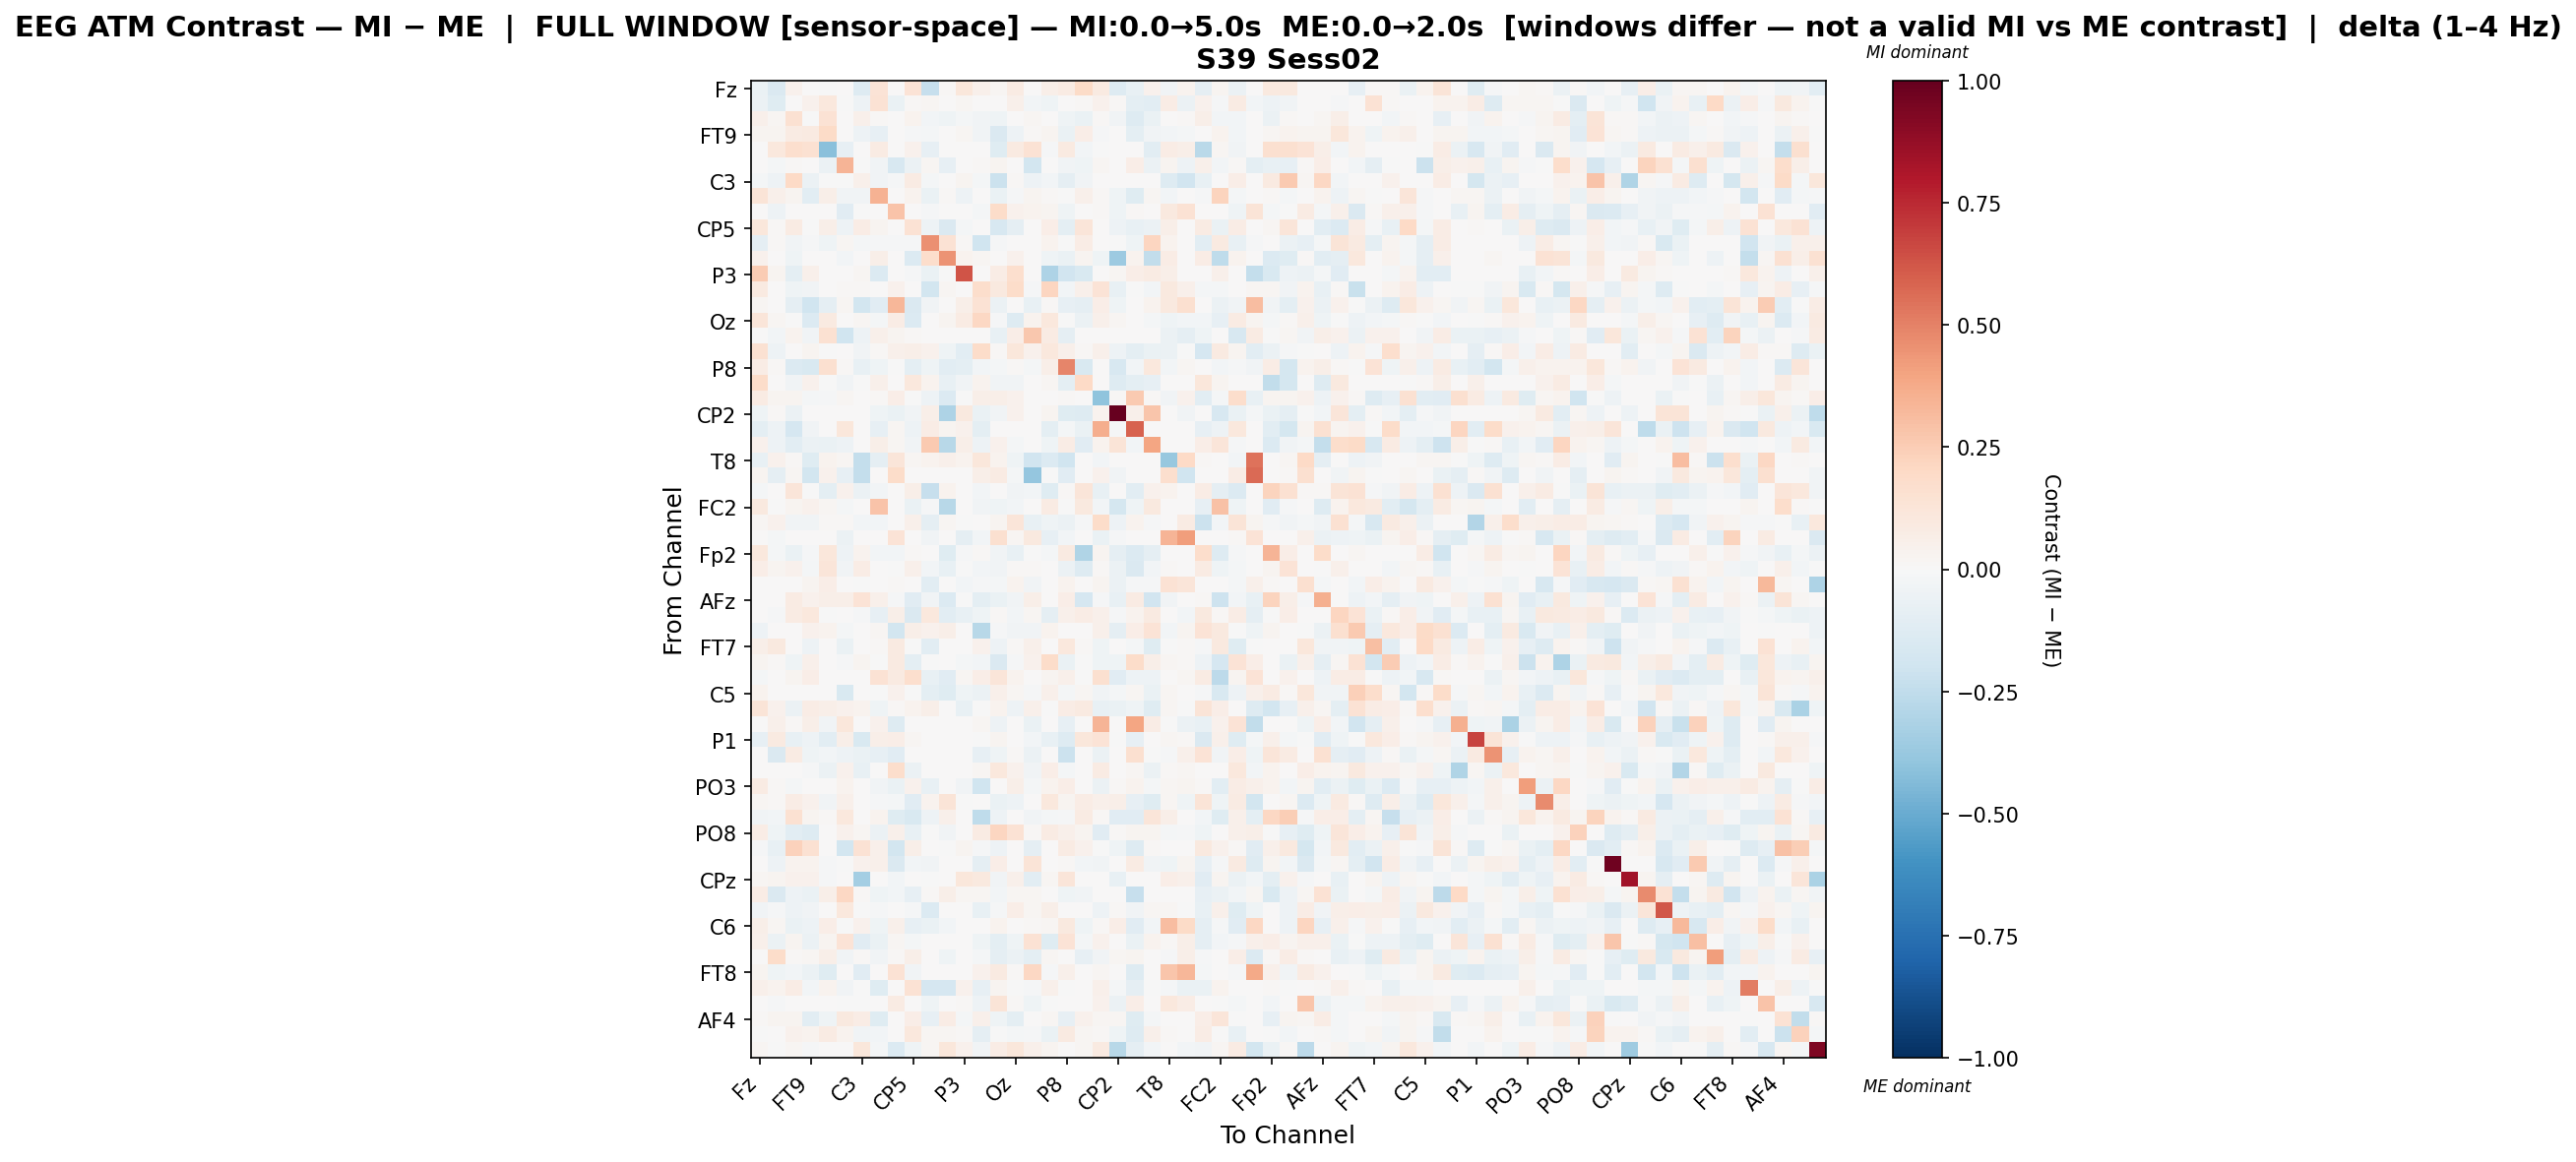

Source data for this figure (header and first rows):
, Fz, F3, F7, FT9, FC5, FC1, C3, T7, TP9, CP5, CP1, Pz, P3, P7, O1, Oz, O2, P4, P8, TP10, CP6, CP2, Cz
Fz, -0.06887, -0.1477, 0.04622, 0.001647, -0.001065, 0.0, -0.1259, 0.1374, 0.006095, 0.1375, -0.2329, 0.007905, 0.1109, 0.04759, 0.0221, 0.08008, 0.0, 0.05991, 0.08012, 0.1949, 0.08607, -0.1324, -0.07761
F3, -0.05903, -0.1212, 0.002295, 0.04128, 0.1063, -0.0002452, -0.05095, 0.1437, -0.06863, 0.01427, 0.02015, 0.0, 0.01569, 0.0, 0.0, 0.0544, -0.02498, -0.04566, 0.00495, 0.01172, 0.04332, 0.009683, -0.09672
F7, 0.05296, 0.02077, 0.1537, -0.00423, 0.1417, 0.005405, 0.05316, 0.01424, 0.0, 0.03407, -0.02618, -0.04155, -0.01665, -0.03569, -0.04165, 0.006152, 0.02021, 0.0, -0.04306, -0.06557, 0.01505, -0.03512, -0.1318
FT9, 0.02958, 0.02437, 0.07886, 0.09335, 0.1888, 0.0, -0.04995, -0.08178, 0.0, -0.01073, -0.01892, 0.0, 0.02231, -0.03218, -0.1429, -0.04898, 0.01241, 0.02422, -0.06595, 0.06337, -0.01261, 0.0, -0.09742
FC5, 0.0, 0.1034, 0.1658, 0.1555, -0.4159, -0.08061, 0.002022, 0.08072, 0.00115, 0.04258, -0.07981, 0.0, 0.0, 0.0, -0.1236, 0.0914, 0.1434, -0.01503, 0.09285, -0.02367, -0.007486, 0.002208, 0.0
FC1, 0.0, -0.01604, 0.01227, 0.0, -0.0604, 0.3429, -0.0007465, -0.03643, -0.164, -0.06031, 0.01733, -0.08003, 0.0, 0.01238, 0.02463, 0.0, -0.1797, 0.0, -0.03156, -0.04682, 0.01956, 0.0, 0.06575
C3, -0.02046, -0.04979, 0.196, -0.05831, -0.002415, -0.004115, 0.04744, -0.03388, -0.01284, 0.08512, -0.01667, 0.0, 0.0266, -0.0161, -0.2112, 0.00827, -0.0512, -0.02514, -0.08996, -0.03828, 0.0, 0.0, 0.0
T7, 0.1314, 0.05119, 0.02862, -0.1068, 0.05731, -0.03409, -0.0389, 0.3481, 0.0, 0.03854, -0.06624, 0.01308, -0.05192, 0.002293, -0.06928, -0.01433, 0.02571, 0.00926, -0.004704, 0.0479, 0.01246, -0.04212, -0.1186
TP9, 0.002949, -0.05276, 0.0, 0.000494, 0.0, -0.1118, -0.004027, 0.0, 0.2883, 0.0, -0.0141, 0.0, 0.0, -0.01691, 0.1818, 0.04233, 0.03237, 0.02932, -0.04502, 0.0, 0.01054, -0.04049, 0.01049
CP5, 0.1171, 0.01383, 0.08377, -0.007686, 0.05661, -0.05215, 0.07303, 0.02412, 0.0, 0.1446, -0.05035, -0.1456, -0.023, 0.0, -0.1573, -0.09209, 0.004189, 0.06353, -0.09454, 0.1188, 0.007734, -0.05363, -0.07745
CP1, -0.09171, 0.01364, -0.03351, -0.01085, -0.04512, 0.01602, -0.01589, -0.01466, -0.01177, -0.009325, 0.4562, 0.1416, 0.01338, -0.1973, -0.01525, 0.0, 0.0, 0.03524, -0.004777, 0.07533, 0.005732, -0.00672, -0.04009
Pz, 0.04541, 0.0, -0.04265, 0.0, 0.0, -0.03018, 0.0, 0.05854, 0.0, -0.1373, 0.1779, 0.4464, 0.0366, 0.02211, 0.0, 0.04092, 0.0, -0.04383, -0.06604, 0.02588, -0.03946, -0.3658, 0.03905
P3, 0.2516, 0.02601, -0.1002, 0.05433, 0.0, 0.0, 0.02053, -0.1332, 0.0, -0.009506, -0.06719, -0.006244, 0.6298, 0.006226, 0.07658, 0.1709, 0.0, -0.3056, -0.1889, -0.1498, 0.003083, 0.02183, 0.06321
P7, 0.08913, 0.0, -0.03977, -0.03231, 0.0, 0.01172, 0.01042, 0.003767, 0.04686, 0.0, -0.1826, 0.01749, 0.004283, 0.1738, 0.09452, 0.1825, -0.01207, 0.2179, -0.02478, 0.05211, 0.133, -0.0726, -0.006995
O1, 0.01898, 0.0, -0.09299, -0.1978, -0.09028, 0.01891, -0.1844, -0.1123, 0.3311, -0.1471, -0.03413, 0.0, 0.05523, 0.1425, -0.05962, 0.006117, -0.07373, 0.01024, -0.07996, -0.09352, 0.06329, -0.04655, 0.0
Oz, 0.1207, 0.02284, -0.005401, -0.1386, 0.09225, 0.0, 0.01584, -0.02305, 0.07473, -0.1386, 0.0, 0.02683, 0.0837, 0.2104, -0.009384, -0.1291, 0.03591, 0.1059, -0.002536, -0.05569, 0.0479, 0.02202, 0.0
O2, 0.0, -0.02901, 0.03188, -0.03323, 0.1513, -0.198, -0.0542, 0.05072, 0.02402, 0.008542, 0.0, 0.0, 0.0, 0.003114, -0.07285, 0.06688, 0.273, 0.08008, -0.08858, 0.0, 0.0, 0.0, 0.0
P4, 0.1528, -0.05049, 0.0, 0.03013, -0.00706, 0.0002925, -0.03268, 0.01555, 0.05294, 0.05934, 0.03929, -0.0402, -0.1072, 0.186, 0.01271, 0.1154, 0.04387, 0.1053, 0.05374, 0.013, 0.05145, -0.04855, -0.09943
P8, 0.07642, 0.01233, -0.1395, -0.1522, 0.1573, 0.01164, -0.07256, -0.04551, -0.004831, -0.09512, -0.04395, -0.102, -0.1004, -0.02718, -0.01691, 0.01134, -0.01966, 0.05765, 0.4921, -0.1556, 4.8826629123886155e-05, -0.16, -0.02462
TP10, 0.1841, 0.006112, -0.03833, 0.04512, -0.007339, -0.03183, -0.007154, 0.0507, 0.0, 0.1039, 0.03859, -0.07796, -0.03182, 0.03528, -0.03739, -0.03332, 0.0, 0.02229, -0.09508, 0.1977, 0.0, -0.1317, -0.09733
CP6, 0.08348, 0.02724, 0.02434, -0.01599, -0.01065, 0.01707, 0.0, 0.01333, 0.06373, -0.003701, -0.04907, -0.1343, -0.004139, 0.0588, 0.05804, 0.04441, 0.0, 0.0009119, 0.008923, 0.0, -0.4061, 0.01372, 0.2619
CP2, -0.04078, 0.01297, -0.06157, 0.0, 0.005557, 0.0, 0.0, -0.04255, -0.06964, -0.03844, 0.06227, -0.3093, 0.09941, -0.06777, -0.03172, 0.0452, 0.0, 0.02881, -0.1177, -0.1267, 0.03773, 1.0, 0.05408
Cz, -0.09724, -0.05154, -0.1685, -0.03761, 0.0, 0.1142, 0.0, -0.08154, 0.02102, -0.05132, 0.07782, 0.0272, 0.04391, -0.0944, 0.0, 0.0, 0.0, -0.09521, -0.01975, -0.0676, 0.3634, -0.01449, 0.5885
C4, 0.04519, -0.04899, -0.1079, -0.06119, -0.07004, -0.05442, 0.0, 0.05967, 0.01781, -0.03807, 0.2636, -0.2803, 0.05811, -0.05008, 0.04421, -0.0229, 0.0, -0.0453, 0.0741, -0.1171, 0.03578, 0.1271, -0.02429
T8, -0.07381, 0.04662, 0.008434, -0.1191, 0.03893, 0.02152, -0.2366, -0.09299, 0.1194, 0.01647, 0.03179, 0.04801, 0.03274, 0.1141, 0.03286, -0.04302, -0.1938, -0.1353, -0.1975, 0.0, -0.02714, 0.0, 0.001298
FT10, 0.03019, -0.08683, 0.01934, -0.186, 0.04406, -0.08545, -0.2397, 0.0, 0.1817, 0.0, 0.0, 0.0, 0.0, 0.05998, 0.08165, -0.02052, -0.3832, -0.001676, -0.1096, 0.0, 0.04605, -0.03323, 0.0
FC6, -0.017, 0.003771, 0.1228, -0.003492, -0.09463, 0.044, -0.05913, -0.03078, 0.0, 0.06047, -0.2275, 0.03229, 0.0, -0.02593, 0.0, -0.03535, -0.02729, -0.1224, 0.01141, 0.1204, -0.07759, 0.001619, -0.1023
FC2, 0.1001, -0.00685, 0.02656, 0.04427, 0.01797, -0.01685, 0.004689, 0.2882, 0.0, -0.0679, -0.01544, -0.2774, 0.006593, -0.03402, -0.04264, -0.02405, 0.0, 0.08146, -0.005456, 0.09525, -0.02682, -0.1795, -0.04379
F4, 0.02031, 0.04322, -0.0377, -0.03371, 0.009686, 0.01042, -0.03073, -0.02457, 0.00195, 0.04817, -0.09016, 0.01818, -0.001423, 0.002751, 0.02467, 0.118, -0.07235, -0.0442, -0.05651, -0.00862, 0.1828, -0.04698, 0.03287
F8, 0.0, -0.01801, 0.0, 0.0, 0.0, -0.06192, 0.0, 0.0, 0.1375, 0.0, -0.03659, 0.0006227, -0.09187, -0.03043, 0.1635, 0.01821, 0.09658, -0.08378, -0.02487, 0.0, -0.06292, -0.01115, 0.0
Fp2, 0.1024, -0.0164, -0.06588, -0.01525, 0.1163, -0.05271, 0.03174, -0.02962, -0.0277, 0.01235, 0.0, -0.1232, -0.01314, 0.01479, -0.03233, -0.07534, -0.002223, -0.02342, 0.08881, -0.2987, 0.02387, -0.09186, -0.1383
AF7, 0.06632, 0.02499, 0.04231, -0.01621, 0.1202, -0.03545, 0.07237, 0.002408, -0.001686, 0.05236, -0.03107, -0.07199, -0.001871, -0.0244, -0.03796, 0.01533, 0.01048, 0.0004018, -0.05479, -0.1315, 0.01134, -0.06015, -0.1426
AF3, 0.0, 0.0, 0.0, 0.02534, 0.06571, 0.0009813, -0.004391, 0.0, 0.01147, 0.005326, -0.106, 0.006435, -0.02567, -0.01209, -0.01812, 0.03661, -0.03722, 0.003457, 0.03592, 0.0, 0.02745, -0.05889, -0.01176
AFz, 0.005887, 0.0, 0.08488, 0.04545, 0.06158, 0.05668, 0.1406, 0.04986, -0.008284, -0.1112, -0.03457, -0.1367, -0.005387, -0.09863, -0.06475, -0.03178, 0.05687, 0.0, 0.0642, -0.171, -0.01494, -0.07605, 0.08248
F1, 0.0002148, -0.009797, 0.08321, 0.1029, -0.004103, 0.0, -0.01449, -0.08208, 0.06, -0.1418, 0.1029, -0.1091, -0.07779, -0.04376, 0.01529, -0.02525, 0.01611, -0.08762, 0.05072, 0.07789, 0.05443, -0.01282, 0.0389
F5, -0.05334, 0.0, 0.0, 0.03912, 0.03382, -0.02101, 0.0, 0.02173, -0.1808, 0.0616, 0.03994, 0.06172, 0.0, -0.2775, -0.008651, -0.03831, -0.03259, 0.03854, 0.0002258, 0.0, 0.05082, -0.09301, 0.06366
FT7, 0.05691, 0.09729, 0.0, -0.05375, 0.0, -0.06733, 0.0, 0.01101, 0.09105, -0.007427, -0.1034, 0.0, 0.0, 0.04342, -0.05282, 0.01111, 0.0501, 0.001591, 0.1092, 0.007873, -0.04564, 0.005726, -0.01783
FC3, 0.02356, 0.01021, -0.04439, 0.04995, 0.0, -0.01215, 0.03094, -0.006237, 0.09324, -0.09739, -0.005744, 0.007037, -0.01924, -0.02471, -0.1442, -0.01068, 0.04513, 0.1827, -0.06291, -0.0006885, -0.04019, -0.04459, 0.185
C1, -0.01724, 0.0, 0.02757, 0.0687, 0.0, 0.0, 0.0, 0.1426, 0.09243, 0.1667, -0.07588, -0.1162, 0.01885, 0.06721, 0.1209, 0.03337, 0.0, 0.02592, 0.05464, -0.001817, 0.1599, -0.1153, -0.0541
C5, 0.03648, 0.0, 0.0, 0.007571, 0.005317, -0.1486, 0.0, -0.002672, 0.04113, -0.0033, -0.09419, -0.1224, -0.04504, -0.05718, 0.04916, 0.01768, -0.01295, 0.05366, -0.02314, 0.01694, -0.03269, -0.01659, 0.0166
TP7, 0.1289, 0.04677, -0.05657, 0.07673, 0.05972, 0.04477, 0.03694, -0.04221, 0.01211, 0.03515, 0.05982, 0.006366, -0.07432, -0.002109, 0.03143, -0.05235, 0.05153, -0.005622, 0.07035, 0.08863, -0.07121, -0.06627, -0.04604
CP3, 0.0, 0.04759, 0.009253, 0.05816, -0.03454, 0.116, 0.0, 0.04028, -0.1251, 0.0, 0.0, 0.0, 0.0, 0.01759, -0.04967, 0.0, -0.06615, 0.0, -0.0831, 0.0, 0.3413, 0.0, 0.3959
P1, -0.08135, 0.08683, -0.0708, -0.05045, -0.1028, 0.05699, -0.1496, 0.05994, 0.06575, 0.02003, 0.0, 0.0, 0.0, -0.005796, 0.03074, 0.002419, -0.02633, -0.07481, -0.1295, 0.1113, 0.1354, -0.005529, -0.08564
P5, 0.004053, -0.1437, 0.08117, -0.04135, -0.02365, -0.05409, -0.06273, -0.08581, -0.1106, 0.0, 0.0, 0.007577, 0.0, -0.08569, -0.04175, 0.01167, -0.05967, 0.006387, -0.2172, 0.0, -0.05541, 0.0, 0.1631
PO7, 0.0, 0.007805, 0.0, -0.01228, -0.06147, 0.04434, -0.0713, 0.0, 0.1794, -0.06091, 0.0, 0.0, 0.0, 0.02316, 0.1087, 0.04069, -0.03478, 0.06391, -0.01993, 0.0, 0.08447, 0.0, 0.02225
PO3, 0.08479, 0.01392, -0.01825, 0.0, 0.0, 0.03344, 0.003094, -0.03566, -0.06545, 0.03991, -0.07261, 0.003035, -0.03241, -0.2029, 0.0, 0.05936, -0.01713, 0.03599, 0.06961, 0.0, -0.05835, 0.01292, 0.03651
POz, 0.01935, 0.008719, 0.07091, 0.04046, -0.0355, 0.04735, 0.0, -0.01477, -0.01705, -0.1099, 0.03666, 0.1293, -0.001182, 0.003782, -0.06319, -0.04795, 0.0, 0.1044, 0.0294, 0.07058, 0.0489, 0.05632, -0.08171
PO4, -0.0366, -0.02779, 0.1485, 0.03051, 0.0141, 0.1054, 0.004846, 0.03207, -0.1189, -0.1501, -0.05348, 0.05095, 0.003603, -0.2559, -0.05413, 0.0, -0.03143, -0.01685, -0.01095, 0.07867, 0.01462, -0.1127, -0.1112
PO8, 0.07037, -0.04014, -0.1068, -0.1312, 0.0008156, 0.04216, 0.02318, -0.06099, 0.05374, -0.07578, -0.001517, -0.03531, 0.0, 0.08006, 0.2161, 0.1436, 0.01195, 0.07925, 0.05216, 0.0309, -0.1144, 0.01195, 0.03018
P6, -0.0118, -0.07105, 0.2336, 0.1516, 0.003112, -0.1822, 0.1433, 0.04923, -0.1869, 0.05681, 0.0006759, -0.004614, 0.02713, -0.01109, -0.04789, 0.0, -0.09157, 0.0, 0.08299, 0.04413, -0.005727, -0.04436, -0.1282
P2, 0.0, -0.05432, 0.03476, 0.03792, -0.009628, -0.0009015, 0.04345, 0.04807, -0.1448, -0.02967, -0.03313, 0.0, 0.0, -0.09063, 0.06793, 0.0, 0.1256, 0.0, 0.01253, -0.02485, -0.03237, 0.0, 0.08519
CPz, 0.02276, 0.03038, 0.04561, 0.0391, -0.0153, 0.0, -0.3394, 0.0, -0.03028, 0.003651, -0.007781, 0.0, 0.1137, 0.09821, -0.03186, 0.05394, -0.107, 0.01962, 0.1204, 0.005113, 0.0, -0.07032, 0.0
CP4, 0.07609, -0.1468, -0.05415, -0.06602, 0.06123, 0.205, 0.01468, -0.04313, -0.02758, -0.08254, 0.009453, 0.05558, 0.01636, 0.02099, -0.025, 0.02036, 0.01745, 0.0, -0.04127, -0.0372, 0.0, 0.0, -0.2271
TP8, -0.03337, -0.01487, -0.05083, -0.03382, 0.0, 0.102, -0.004965, -0.01234, 0.00545, -0.01028, -0.1378, 0.003908, 0.00719, -0.07704, -0.009845, 0.06994, 0.02244, 0.06209, 0.0, 0.0, -0.05259, 0.01475, -0.03489
C6, 0.05506, 0.02209, -0.06756, -0.0527, 0.0658, -0.006314, 0.04548, -0.04025, 0.05276, -0.0858, -0.06502, -0.02751, 0.0, 0.007021, 0.03231, 0.0, 0.01457, 0.01694, 0.09465, -0.04007, 0.01161, 0.06413, -0.1127
C2, 0.0544, -0.0609, 0.03005, -0.05523, 0.03038, 0.1353, -0.1152, -0.06296, 0.01984, -0.01936, 0.0, 0.0, 0.0, -0.04056, -0.0987, -0.03986, 0.1431, -0.119, 0.1331, -0.0165, 0.04264, 0.0, -0.06791
FC4, 0.0, 0.1823, 0.007828, 0.02157, 0.06173, -0.0316, 0.01178, -0.03174, 0.01029, 0.06244, 0.0, -0.04225, 0.0, -0.01662, -0.0866, -0.05984, -0.09937, 0.01903, 0.0, -0.08541, -0.03232, 0.01789, 0.0264
FT8, 0.02489, -0.03944, -0.03014, -0.05937, -0.1242, 0.00396, -0.1098, 0.0, 0.1426, -0.03334, 0.0, 0.0, 0.007045, 0.04528, 0.0925, 0.01307, 0.2058, -0.01008, 0.05054, 0.0, 0.0198, 0.005374, -0.1256
F6, 0.05375, 0.03272, 0.0746, -0.02591, 0.03629, -0.03493, -0.0006339, -0.1199, 0.0, 0.1449, -0.168, -0.1703, 0.04356, -0.08326, 0.02495, -0.005022, -0.01522, 0.04839, -0.007495, 0.004549, 0.0524, -0.01927, -0.08877
AF8, 0.0, -0.008597, 0.0, 0.0, 0.0, -0.005588, -0.001718, 0.0, 0.08487, 0.0, -0.04067, 0.00611, 0.01256, -0.05383, 0.1295, 0.01031, -0.04179, -0.002026, 0.0, 0.0, 0.04457, -0.05685, 0.06781
... 3 more rows
